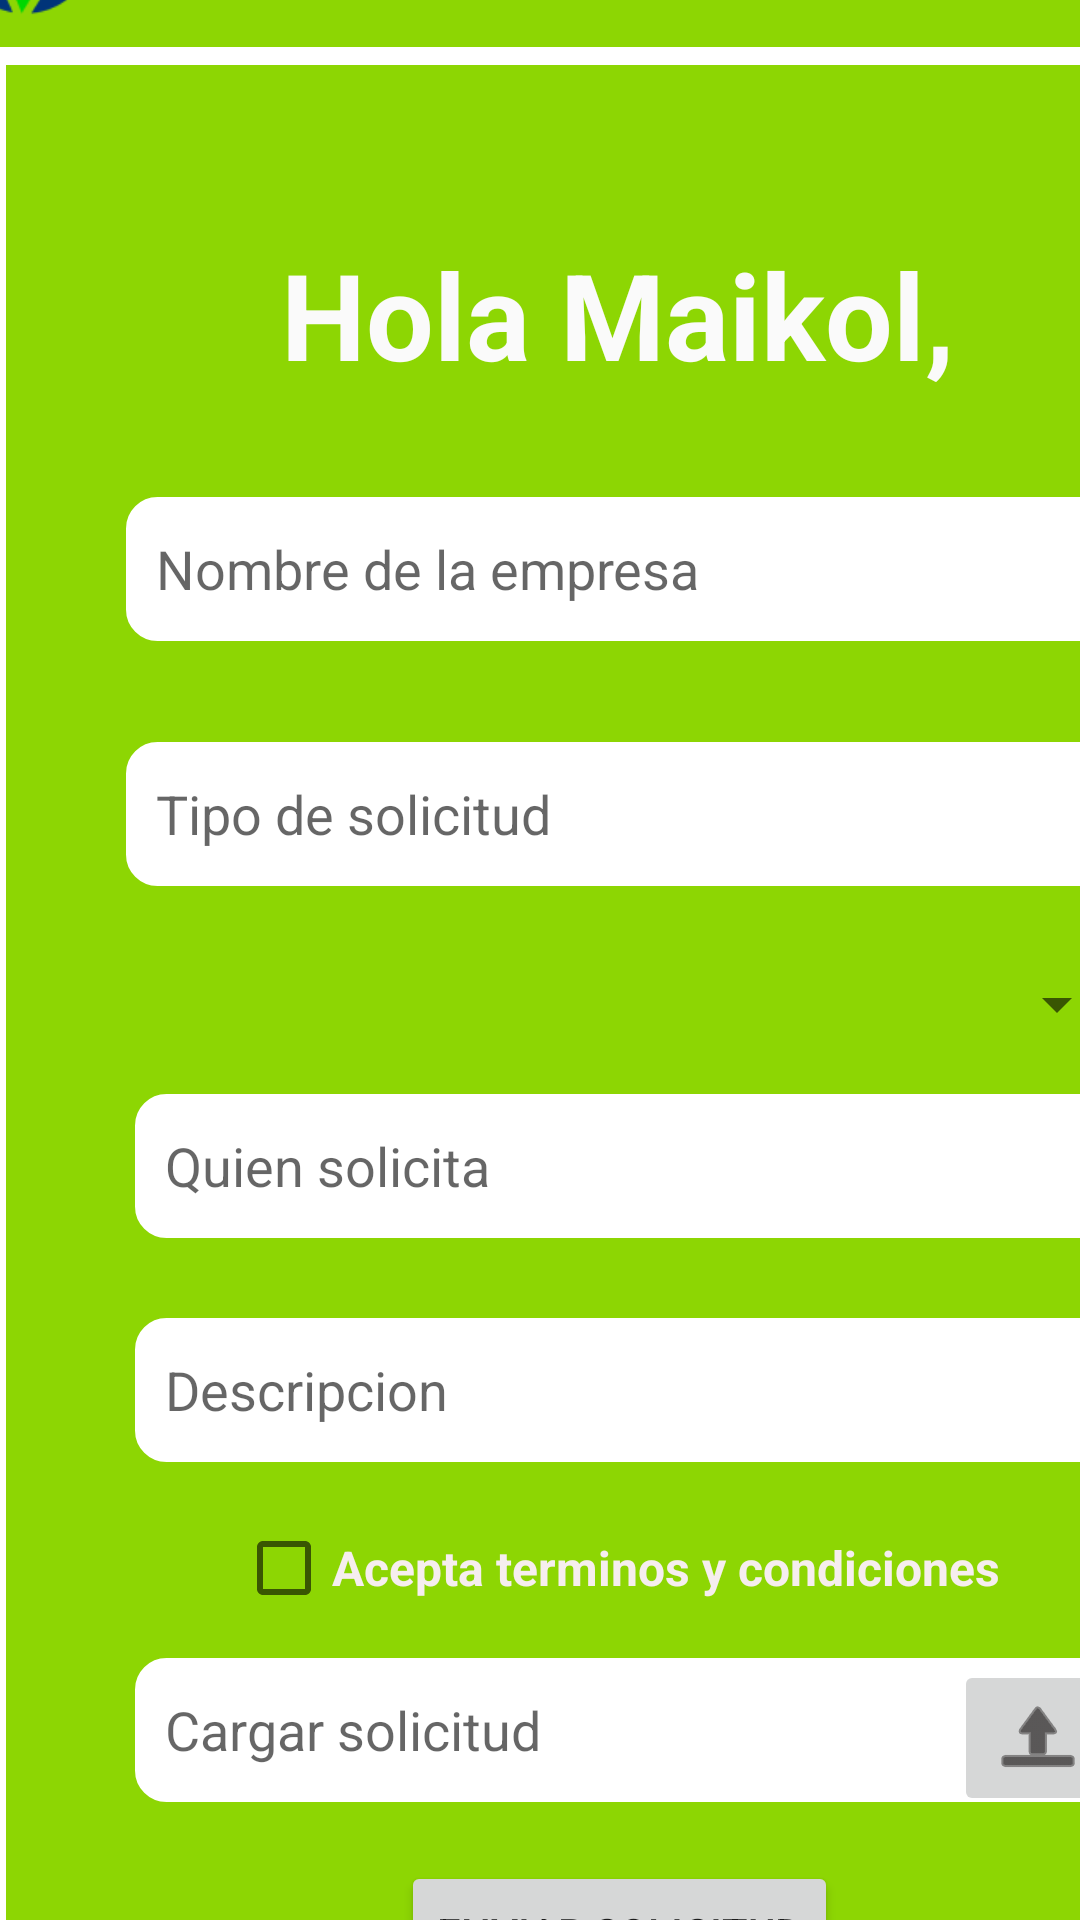

Here is an Android app screen rendered from its layout file. Give the layout XML and the strings, colors and styles it references.
<!-- AndroidManifest.xml: application theme Theme.CompuMovilP -->
<!-- res/layout/activity_solicitud_usuario.xml -->
<?xml version="1.0" encoding="utf-8"?>
<androidx.constraintlayout.widget.ConstraintLayout xmlns:android="http://schemas.android.com/apk/res/android"
    xmlns:app="http://schemas.android.com/apk/res-auto"
    xmlns:tools="http://schemas.android.com/tools"
    android:layout_width="match_parent"
    android:layout_height="match_parent"
    android:layout_gravity="center"
    android:background="#FFFFFF"
    android:backgroundTint="#FFFFFF"
    android:contentDescription="Buscar Vacante"
    android:scrollbarSize="8dp"
    android:textAlignment="center"
    tools:context=".BusquedaVacanteActivity">

    <LinearLayout
        android:id="@+id/linearLayout"
        android:layout_width="413dp"
        android:layout_height="61dp"
        android:layout_marginTop="2dp"
        android:layout_marginBottom="3dp"
        android:background="#8DD603"
        android:orientation="horizontal"
        app:layout_constraintBottom_toTopOf="@+id/constraintLayout"
        app:layout_constraintEnd_toEndOf="parent"
        app:layout_constraintStart_toStartOf="parent"
        app:layout_constraintTop_toTopOf="parent">

        <ImageView
            android:id="@+id/imageView"
            android:layout_width="wrap_content"
            android:layout_height="wrap_content"
            android:layout_weight="1"
            app:srcCompat="@drawable/logo" />

        <TextView
            android:id="@+id/textView"
            android:layout_width="200dp"
            android:layout_height="match_parent"
            android:layout_weight="1"
            android:fontFamily="sans-serif-black"
            android:text="DVJOB"
            android:textAlignment="center"
            android:textColor="#FFFFFF"
            android:textSize="40sp"
            android:textStyle="bold" />

        <Spinner
            android:id="@+id/spinner"
            android:layout_width="200dp"
            android:layout_height="match_parent"
            android:layout_weight="1"
            android:spinnerMode="dropdown" />

    </LinearLayout>

    <androidx.constraintlayout.widget.ConstraintLayout
        android:id="@+id/constraintLayout"
        android:layout_width="409dp"
        android:layout_height="666dp"
        android:layout_marginStart="2dp"
        android:layout_marginTop="3dp"
        android:background="#8DD603"
        app:layout_constraintBottom_toBottomOf="parent"
        app:layout_constraintEnd_toEndOf="parent"
        app:layout_constraintHorizontal_bias="0.0"
        app:layout_constraintStart_toStartOf="parent"
        app:layout_constraintTop_toBottomOf="@+id/linearLayout">

        <TextView
            android:id="@+id/textView4"
            android:layout_width="wrap_content"
            android:layout_height="wrap_content"
            android:text="Hola Maikol,"
            android:textColor="#FAFAFA"
            android:textSize="40sp"
            android:textStyle="bold"
            app:layout_constraintBottom_toBottomOf="parent"
            app:layout_constraintEnd_toEndOf="parent"
            app:layout_constraintHorizontal_bias="0.497"
            app:layout_constraintStart_toStartOf="parent"
            app:layout_constraintTop_toTopOf="parent"
            app:layout_constraintVertical_bias="0.092" />

        <EditText
            android:id="@+id/input_registro_nombre"
            android:layout_width="329dp"
            android:layout_height="48dp"
            android:background="@drawable/borders"
            android:backgroundTint="#FFFFFF"
            android:ems="10"
            android:hint="Quien solicita"
            android:inputType="textPersonName"
            android:shadowColor="#FFFFFF"

            app:layout_constraintBottom_toBottomOf="parent"
            app:layout_constraintEnd_toEndOf="parent"
            app:layout_constraintHorizontal_bias="0.537"
            app:layout_constraintStart_toStartOf="parent"
            app:layout_constraintTop_toTopOf="parent"
            app:layout_constraintVertical_bias="0.555" />

        <EditText
            android:id="@+id/editTextTextPersonName6"
            android:layout_width="329dp"
            android:layout_height="48dp"
            android:background="@drawable/borders"
            android:backgroundTint="#FFFFFF"
            android:ems="10"
            android:hint="Descripcion"
            android:inputType="textPersonName"
            android:shadowColor="#FFFFFF"

            app:layout_constraintBottom_toBottomOf="parent"
            app:layout_constraintEnd_toEndOf="parent"
            app:layout_constraintHorizontal_bias="0.537"
            app:layout_constraintStart_toStartOf="parent"
            app:layout_constraintTop_toTopOf="parent"
            app:layout_constraintVertical_bias="0.676" />

        <EditText
            android:id="@+id/editTextTextPersonName7"
            android:layout_width="334dp"
            android:layout_height="48dp"
            android:background="@drawable/borders"
            android:backgroundTint="#FFFFFF"
            android:ems="10"
            android:hint="Cargar solicitud"
            android:inputType="textPersonName"
            android:shadowColor="#FFFFFF"

            app:layout_constraintBottom_toBottomOf="parent"
            app:layout_constraintEnd_toEndOf="parent"
            app:layout_constraintHorizontal_bias="0.573"
            app:layout_constraintStart_toStartOf="parent"
            app:layout_constraintTop_toTopOf="parent"
            app:layout_constraintVertical_bias="0.859" />

        <EditText
            android:id="@+id/editTextTextPersonName5"
            android:layout_width="329dp"
            android:layout_height="48dp"
            android:background="@drawable/borders"
            android:backgroundTint="#FFFFFF"
            android:ems="10"
            android:hint="Nombre de la empresa"
            android:inputType="textPersonName"
            android:shadowColor="#FFFFFF"

            app:layout_constraintBottom_toBottomOf="parent"
            app:layout_constraintEnd_toEndOf="parent"
            app:layout_constraintStart_toStartOf="parent"
            app:layout_constraintTop_toTopOf="parent"
            app:layout_constraintVertical_bias="0.233" />

        <EditText
            android:id="@+id/editTextTextPersonName4"
            android:layout_width="329dp"
            android:layout_height="48dp"
            android:background="@drawable/borders"
            android:backgroundTint="#FFFFFF"
            android:ems="10"
            android:hint="Tipo de solicitud"
            android:inputType="textPersonName"
            android:shadowColor="#FFFFFF"

            app:layout_constraintBottom_toBottomOf="parent"
            app:layout_constraintEnd_toEndOf="parent"
            app:layout_constraintStart_toStartOf="parent"
            app:layout_constraintTop_toTopOf="parent"
            app:layout_constraintVertical_bias="0.365" />

        <Spinner
            android:id="@+id/spinner2"
            android:layout_width="338dp"
            android:layout_height="66dp"
            app:layout_constraintBottom_toBottomOf="parent"
            app:layout_constraintEnd_toEndOf="parent"
            app:layout_constraintHorizontal_bias="0.512"
            app:layout_constraintStart_toStartOf="parent"
            app:layout_constraintTop_toBottomOf="@+id/editTextTextPersonName4"
            app:layout_constraintVertical_bias="0.019" />

        <CheckBox
            android:id="@+id/checkBox"
            android:layout_width="wrap_content"
            android:layout_height="wrap_content"
            android:text="Acepta terminos y condiciones"
            android:textColor="#F6EEEE"
            android:textSize="16sp"
            android:textStyle="bold"
            app:layout_constraintBottom_toBottomOf="parent"
            app:layout_constraintEnd_toEndOf="parent"
            app:layout_constraintHorizontal_bias="0.497"
            app:layout_constraintStart_toStartOf="parent"
            app:layout_constraintTop_toTopOf="parent"
            app:layout_constraintVertical_bias="0.765" />

        <ImageButton
            android:id="@+id/imageButton"
            android:layout_width="wrap_content"
            android:layout_height="wrap_content"
            app:layout_constraintBottom_toBottomOf="parent"
            app:layout_constraintEnd_toEndOf="parent"
            app:layout_constraintHorizontal_bias="0.895"
            app:layout_constraintStart_toStartOf="parent"
            app:layout_constraintTop_toTopOf="parent"
            app:layout_constraintVertical_bias="0.866"
            app:srcCompat="@android:drawable/ic_menu_upload"
            app:tint="#070303"
            android:contentDescription="TODO" />

        <Button
            android:id="@+id/button"
            android:layout_width="wrap_content"
            android:layout_height="wrap_content"
            android:text="Enviar solicitud"
            app:layout_constraintBottom_toBottomOf="parent"
            app:layout_constraintEnd_toEndOf="parent"
            app:layout_constraintStart_toStartOf="parent"
            app:layout_constraintTop_toBottomOf="@+id/editTextTextPersonName7" />

    </androidx.constraintlayout.widget.ConstraintLayout>

</androidx.constraintlayout.widget.ConstraintLayout>
<!-- resources referenced by this layout -->
<resources>
  <!-- drawable borders (drawable) -->
  <?xml version="1.0" encoding="utf-8"?>
  <shape xmlns:android="http://schemas.android.com/apk/res/android"
      android:shape="rectangle">
  
      <stroke android:width="1sp"
          android:color="@color/design_default_color_primary"/>
      <padding
          android:bottom="10sp"
          android:left="10sp"
          android:right="10sp"
          android:top="10sp"/>
      <corners android:radius="10dp" />
  
  
      </shape>
  <!-- drawable logo: png bitmap (drawable, 4543 bytes) -->
  <style name="Theme.CompuMovilP" parent="Theme.AppCompat.DayNight.DarkActionBar">
          
          <item name="colorPrimary">@color/purple_500</item>
          <item name="colorPrimaryVariant">@color/purple_700</item>
          <item name="colorOnPrimary">@color/white</item>
          
          <item name="colorSecondary">@color/teal_200</item>
          <item name="colorSecondaryVariant">@color/teal_700</item>
          <item name="colorOnSecondary">@color/black</item>
          
          <item name="android:statusBarColor">?attr/colorPrimaryVariant</item>
          
      </style>
  <!-- not gathered from this repository: default colours our renderer supplied (Android Studio template values) -->
  <color name="purple_500">#FF6200EE</color>
  <color name="purple_700">#FF3700B3</color>
  <color name="teal_200">#FF03DAC5</color>
  <color name="teal_700">#FF018786</color>
  <color name="black">#FF000000</color>
  <color name="white">#FFFFFFFF</color>
</resources>
